Run: headless pygame with SDL's dummy video driver; simulated clock (each Clock.tick advances the game by its frame time, no real sleeping); random seed 0; keys injected as events and as key.get_pressed() state; no mouse input.
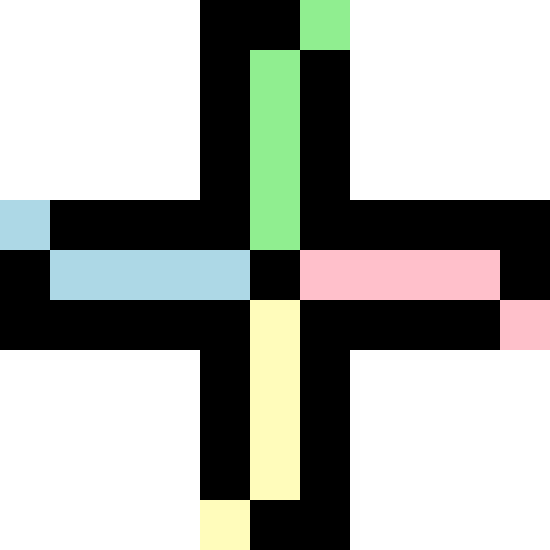
Frame 1 of 4 · flips 1–60 · no input
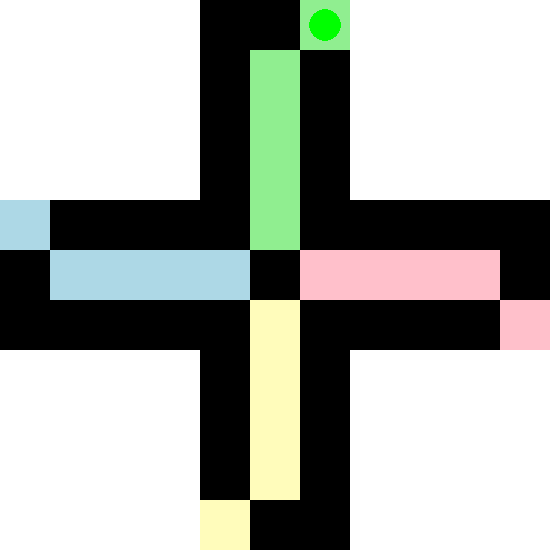
Frame 2 of 4 · flips 61–180 · tapped SPACE, RETURN · held RIGHT (→), D
Frame 3 of 4 · flips 181–300 · held DOWN (↓), S · screen unchanged from frame 2, image omitted
Frame 4 of 4 · flips 301–420 · held LEFT (←), A, UP (↑), W · screen unchanged from frame 3, image omitted

The pygame program that drew these frames:

import pygame
from random import randrange

WHITE = (255, 255, 255)
BLACK = (0, 0, 0)
RED = (255, 0, 0)
GREEN = (0, 255, 0)
BLUE = (0, 0, 255)
YELLOW = (255, 255, 0)
LGREEN = (144, 238, 144)
LBLUE = (173, 216, 230)
LYELLOW = (255, 252, 187)
LRED = (255, 192, 203)
GREY = (255, 255, 230)
CELL_SIZE = 50
BOARD_SIZE = 11

def draw_maze(screen, matrix, cell_size):
    for y in range(len(matrix)):
        for x in range(len(matrix[0])):
            color = WHITE
            if matrix[y][x] == 2:
                color = LRED
            elif matrix[y][x] == 3:
                color = LGREEN
            elif matrix[y][x] == 44:
                color = GREY
            elif matrix[y][x] == 4:
                color = LBLUE
            elif matrix[y][x] == 5:
                color = LYELLOW
            elif matrix[y][x] == 1:
                color = BLACK

            pygame.draw.rect(screen, color, (x * cell_size, y * cell_size, cell_size, cell_size))

def draw_pieces(moves, matrix, screen, pieces, cell_size):
    for color, pos in pieces.items():
        if pos:
            x, y = pos
            pygame.draw.circle(screen, color, (x * cell_size + cell_size // 2, y * cell_size + cell_size // 2), cell_size // 3)

def rzutkostka():
    return randrange(1, 7)

def move_piece(pos, roll, path, granica):
    if pos is None:
        return path[0]
    idx = path.index(pos)
    new_idx = (idx + roll) % len(path)
    if granica:
        return pos
    return path[new_idx]

def main():
    pygame.init()
    screen = pygame.display.set_mode((BOARD_SIZE * CELL_SIZE, BOARD_SIZE * CELL_SIZE))
    pygame.display.set_caption('Chińczyk')
    font = pygame.font.Font(None, 36)

    matrix = [
        [0, 0, 0, 0, 1, 1, 3, 0, 0, 0, 0],
        [0, 0, 0, 0, 1, 3, 1, 0, 0, 0, 0],
        [0, 0, 0, 0, 1, 3, 1, 0, 0, 0, 0],
        [0, 0, 0, 0, 1, 3, 1, 0, 0, 0, 0],
        [4, 1, 1, 1, 1, 3, 1, 1, 1, 1, 1],
        [1, 4, 4, 4, 4, 1, 2, 2, 2, 2, 1],
        [1, 1, 1, 1, 1, 5, 1, 1, 1, 1, 2],
        [0, 0, 0, 0, 1, 5, 1, 0, 0, 0, 0],
        [0, 0, 0, 0, 1, 5, 1, 0, 0, 0, 0],
        [0, 0, 0, 0, 1, 5, 1, 0, 0, 0, 0],
        [0, 0, 0, 0, 5, 1, 1, 0, 0, 0, 0]
    ]

    # Path of the piece on the board for green
    path_w = [(6,0), (6,1), (6,2), (6,3), (6,4), (7,4), (8,4), (9,4),
              (10,4), (10,5), (10,6), (9,6), (8,6), (7,6), (6,6), (6,7),
              (6,8), (6, 9), (6, 10), (5, 10), (4,10), (4,9), (4,8), (4,7),
              (4,6), (3, 6), (2, 6), (1,6), (0,6), (0, 5), (0,4), (1,4),
              (2,4), (3,4), (4,4), (4,3), (4,2), (4,1), (4,0), (5,0),(5,1),(5, 2),(5,3),(5,4)]
    path_d = [(10, 6), (9, 6), (8, 6), (7, 6), (6, 6), (6, 7),#red
              (6,8), (6,9), (6,10), (5,10), (4,10), (4,9), (4,8), (4,7),
              (4,6), (3,6), (2,6), (1,6), (0,6), (0,5), (0,4), (1,4),
              (2,4), (3,4), (4,4), (4,3), (4,2), (4,1), (4,0), (5,0),(6,0),
              (6,1), (6,2), (6,3), (6,4), (7,4), (8,4), (9,4),(10,4), (10,5),(9,5),(8,5),(7,5),(6,5)]
    path_s = [(4,10), (4,9), (4,8), (4,7),#yellow
              (4,6), (3,6), (2,6), (1,6), (0,6), (0,5), (0,4), (1,4),
              (2,4), (3,4), (4,4), (4,3), (4,2), (4,1), (4,0), (5,0),(6,0),
              (6,1), (6,2), (6,3), (6,4), (7,4), (8,4), (9,4),(10,4), (10,5),
              (10,6), (9,6), (8,6), (7,6), (6,6), (6,7),(6,8), (6,9), (6,10), (5,10),(5,9),(5,8),(5,7),(5,6)]
    path_a = [(0,4), (1,4),(2,4), (3,4), (4,4), (4,3), (4,2), (4,1), (4,0), (5,0),(6,0),
              (6,1), (6,2), (6,3), (6,4), (7,4), (8,4), (9,4),(10,4), (10,5),
              (10,6), (9,6), (8,6), (7,6), (6,6), (6,7),(6,8), (6,9), (6,10),#blue
              (5,10),(4,10), (4,9), (4,8), (4,7),(4,6), (3,6), (2,6), (1,6), (0,6), (0,5),(1,5),(2,5),(3,5),(4,5)]


    # Initial positions of pieces; None means not yet on the board
    pieces = {
        GREEN: None,
        RED: None,
        YELLOW: None,
        BLUE: None
    }

    last_roll = None

    running = True
    clock = pygame.time.Clock()

    # Create a separate window for displaying dice roll result
    result_window = pygame.Surface((150, 50))
    result_window.fill(WHITE)
    player = 0
    movesw = 0
    movesd = 0
    movess = 0
    movesa = 0
    numer_blue = 0
    numer_yellow = 0
    numer_green = 0
    numer_red = 0
    blue_granica = False
    yellow_granica = False
    green_granica = False
    red_granica = False

    while running:
        for event in pygame.event.get():
            if event.type == pygame.QUIT:
                running = False
            elif event.type == pygame.KEYDOWN:
                if event.key == pygame.K_SPACE:
                    roll = rzutkostka()
                    last_roll = roll
                    result_window.fill(WHITE)
                    roll_text = font.render(f'Roll: {roll}', True, BLACK)
                    result_window.blit(roll_text, (10, 10))
                    screen.blit(result_window, (BOARD_SIZE * CELL_SIZE // 2 - 75, BOARD_SIZE * CELL_SIZE // 2 - 25))
                    pygame.display.flip()

                    if player == 0:
                        if numer_green == 44:
                            green_granica = True
                        pieces[GREEN] = move_piece(pieces[GREEN], roll, path_w, green_granica)
                        movesw += 1
                        numer_green += roll
                    elif player == 1:
                        if numer_red == 41:
                            red_granica = True
                        pieces[RED] = move_piece(pieces[RED], roll, path_d, red_granica)
                        movesd += 1
                        numer_red += roll
                    elif player == 2:
                        if numer_yellow == 43:
                            yellow_granica = True
                        pieces[YELLOW] = move_piece(pieces[YELLOW], roll, path_s, yellow_granica)
                        movess += 1
                        numer_yellow += roll
                    elif player == 3:
                        if numer_blue == 43:
                            blue_granica = True
                        pieces[BLUE] = move_piece(pieces[BLUE], roll, path_a, blue_granica)
                        movesa += 1
                        numer_blue += roll

                    player = (player + 1) % 4

        screen.fill(WHITE)
        draw_maze(screen, matrix, CELL_SIZE)
        draw_pieces(movesw, matrix, screen, pieces, CELL_SIZE)
        pygame.display.flip()
        clock.tick(30)

    pygame.quit()

if __name__ == '__main__':
    main()
